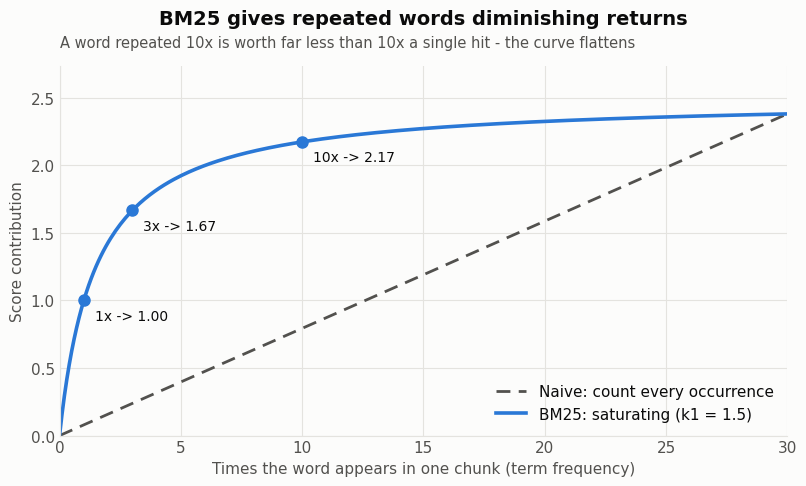
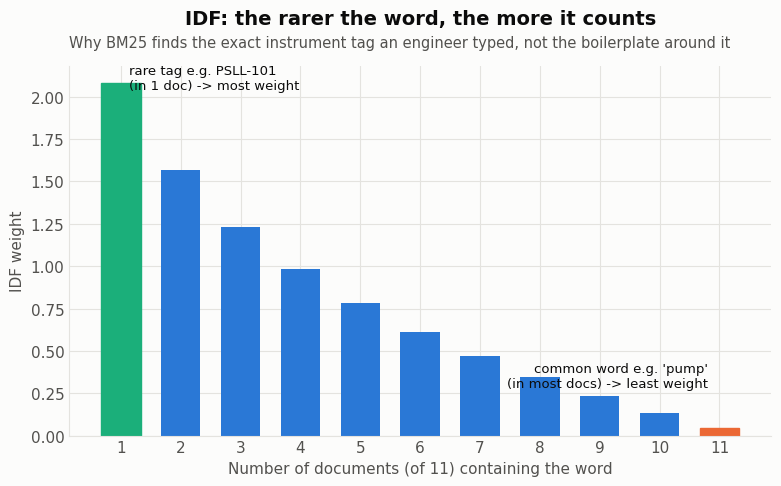
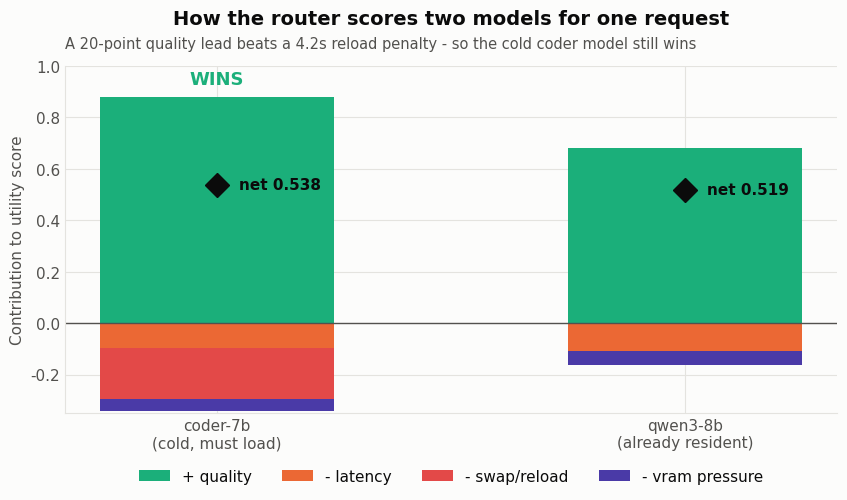
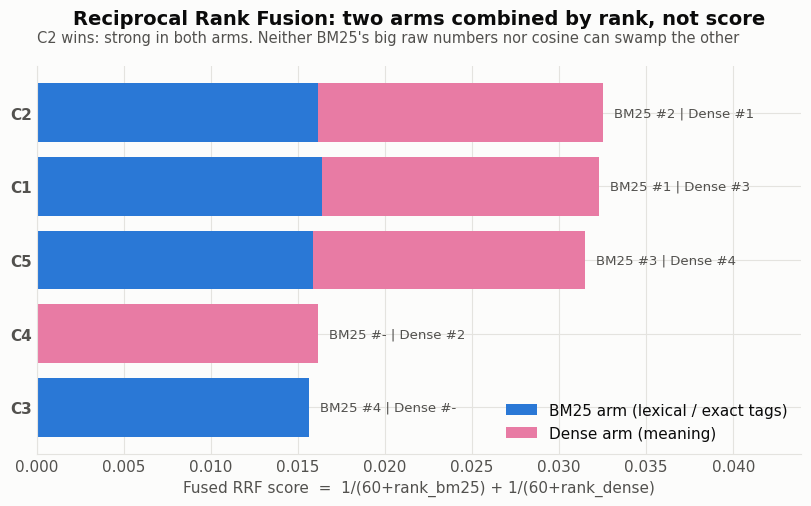

Write Python code to recreate these figures, in order.
"""Explanatory charts for the Kavach knowledge/retrieval + router internals.
Numbers are taken from the project: config/router.yaml (weights + worked example),
index.py (BM25 saturation/IDF behaviour), retrieval.py (RRF fusion)."""
import math
import numpy as np
import matplotlib
matplotlib.use("Agg")
import matplotlib.pyplot as plt
from matplotlib.ticker import MultipleLocator

# --- dataviz skill: validated categorical palette (light mode) ---------------
BLUE, ORANGE, AQUA, YELLOW, MAGENTA, GREEN, VIOLET, RED = (
    "#2a78d6", "#eb6834", "#1baf7a", "#eda100", "#e87ba4", "#008300", "#4a3aa7", "#e34948")
SURFACE = "#fcfcfb"
INK   = "#0b0b0b"
INK2  = "#52514e"
GRID  = "#e4e3df"

plt.rcParams.update({
    "figure.facecolor": SURFACE, "axes.facecolor": SURFACE,
    "font.size": 11, "font.family": "DejaVu Sans",
    "text.color": INK, "axes.labelcolor": INK2, "axes.edgecolor": GRID,
    "xtick.color": INK2, "ytick.color": INK2,
    "axes.grid": True, "grid.color": GRID, "grid.linewidth": 0.8,
    "axes.spines.top": False, "axes.spines.right": False,
})

def style(ax):
    ax.set_axisbelow(True)
    ax.tick_params(length=0)

# =============================================================== FIGURE 1
# BM25 term-frequency saturation vs naive counting  (the question just asked)
fig, ax = plt.subplots(figsize=(8.2, 5.0))
tf = np.linspace(0, 30, 300)
k1 = 1.5                       # BM25 default saturation
bm25_tf = (tf * (k1 + 1)) / (tf + k1)   # TF component of BM25 (b=0 simplification)
naive = tf / tf.max() * bm25_tf.max()   # linear "count every time" line, scaled

ax.plot(tf, naive, color=INK2, lw=2, ls=(0, (5, 3)), label="Naive: count every occurrence")
ax.plot(tf, bm25_tf, color=BLUE, lw=2.6, label="BM25: saturating (k1 = 1.5)")

for x in (1, 3, 10):
    y = (x * (k1 + 1)) / (x + k1)
    ax.plot([x], [y], "o", ms=8, color=BLUE, zorder=5)
    ax.annotate(f"{x}x -> {y:.2f}", (x, y), textcoords="offset points",
                xytext=(8, -14), color=INK, fontsize=10)

ax.set_title("BM25 gives repeated words diminishing returns",
             fontsize=14, fontweight="bold", color=INK, pad=30)
ax.text(0, 1.05, "A word repeated 10x is worth far less than 10x a single hit - the curve flattens",
        transform=ax.transAxes, fontsize=10.5, color=INK2)
ax.set_xlabel("Times the word appears in one chunk (term frequency)")
ax.set_ylabel("Score contribution")
ax.set_xlim(0, 30); ax.set_ylim(0, bm25_tf.max() * 1.15)
ax.legend(frameon=False, loc="lower right")
style(ax)
fig.tight_layout()
fig.savefig("chart1_bm25_saturation.png", dpi=150)
plt.close(fig)

# =============================================================== FIGURE 2
# IDF: a word in many documents is worth less (rare tag >> common word)
fig, ax = plt.subplots(figsize=(8.2, 5.0))
N = 11                                  # 11-page MRPL demo corpus
df = np.arange(1, N + 1)                 # document frequency
idf = np.log((N - df + 0.5) / (df + 0.5) + 1)
bars = ax.bar(df, idf, color=BLUE, width=0.66)
# highlight the two ends with meaning
bars[0].set_color(AQUA)                 # rare -> valuable
bars[-1].set_color(ORANGE)              # common -> cheap
ax.annotate("rare tag e.g. PSLL-101\n(in 1 doc) -> most weight",
            (1, idf[0]), textcoords="offset points", xytext=(6, -4),
            fontsize=9.5, color=INK)
ax.annotate("common word e.g. 'pump'\n(in most docs) -> least weight",
            (N, idf[-1]), textcoords="offset points", xytext=(-8, 30),
            ha="right", fontsize=9.5, color=INK)
ax.set_title("IDF: the rarer the word, the more it counts",
             fontsize=14, fontweight="bold", color=INK, pad=30)
ax.text(0, 1.05, "Why BM25 finds the exact instrument tag an engineer typed, not the boilerplate around it",
        transform=ax.transAxes, fontsize=10.5, color=INK2)
ax.set_xlabel("Number of documents (of 11) containing the word")
ax.set_ylabel("IDF weight")
ax.set_xticks(df)
style(ax)
fig.tight_layout()
fig.savefig("chart2_idf.png", dpi=150)
plt.close(fig)

# =============================================================== FIGURE 3
# Router utility score breakdown (stacked +/- from router.yaml worked example)
# coder-7b (cold) 0.88q  vs  qwen3-8b (resident) 0.68q
fig, ax = plt.subplots(figsize=(8.6, 5.2))
models = ["coder-7b\n(cold, must load)", "qwen3-8b\n(already resident)"]
# terms as they appear in the worked example comment in router.yaml
quality   = [0.88, 0.68]
latency   = [-0.095, -0.106]
swap      = [-0.20, 0.00]
vram      = [-0.047, -0.055]
totals    = [0.538, 0.519]

x = np.arange(len(models))
w = 0.5
# positive base = quality
ax.bar(x, quality, w, color=AQUA, label="+ quality")
# stack the negatives downward from 0
neg_terms = [("- latency", latency, ORANGE),
             ("- swap/reload", swap, RED),
             ("- vram pressure", vram, VIOLET)]
bottom = np.zeros(len(models))
for name, vals, col in neg_terms:
    ax.bar(x, vals, w, bottom=bottom, color=col, label=name)
    bottom = bottom + np.array(vals)

# net score markers
ax.plot(x, totals, "D", ms=12, color=INK, zorder=6)
for i, t in enumerate(totals):
    ax.annotate(f"net {t:.3f}", (x[i], t), textcoords="offset points",
                xytext=(16, 0), va="center", fontweight="bold", color=INK)
# winner
ax.annotate("WINS", (0, quality[0]), textcoords="offset points", xytext=(0, 6),
            ha="center", va="bottom", fontweight="bold", color=AQUA, fontsize=13)

ax.axhline(0, color=INK2, lw=1)
ax.set_title("How the router scores two models for one request",
             fontsize=14, fontweight="bold", color=INK, pad=30)
ax.text(0, 1.05, "A 20-point quality lead beats a 4.2s reload penalty - so the cold coder model still wins",
        transform=ax.transAxes, fontsize=10.5, color=INK2)
ax.set_xticks(x); ax.set_xticklabels(models)
ax.set_ylabel("Contribution to utility score")
ax.set_ylim(-0.35, 1.0)
ax.legend(frameon=False, ncol=4, loc="upper center", bbox_to_anchor=(0.5, -0.12))
style(ax)
fig.tight_layout()
fig.savefig("chart3_router_score.png", dpi=150)
plt.close(fig)

# =============================================================== FIGURE 4
# Hybrid retrieval: RRF fuses two ranked lists by POSITION, not raw score
fig, ax = plt.subplots(figsize=(8.6, 5.2))
RRF_K = 60                               # retrieval.py default
# a small illustrative scenario: 5 chunks, their rank in each arm (None = absent)
chunks = ["C1", "C2", "C3", "C4", "C5"]
bm25_rank = {"C1": 1, "C2": 2, "C3": 4, "C4": None, "C5": 3}
dense_rank = {"C1": 3, "C2": 1, "C3": None, "C4": 2, "C5": 4}
def rrf(r):
    return 0 if r is None else 1.0 / (RRF_K + r)
fused = {c: rrf(bm25_rank[c]) + rrf(dense_rank[c]) for c in chunks}
order = sorted(chunks, key=lambda c: -fused[c])

y = np.arange(len(order))[::-1]
b_contrib = [rrf(bm25_rank[c]) for c in order]
d_contrib = [rrf(dense_rank[c]) for c in order]
ax.barh(y, b_contrib, color=BLUE, label="BM25 arm (lexical / exact tags)")
ax.barh(y, d_contrib, left=b_contrib, color=MAGENTA, label="Dense arm (meaning)")
for i, c in enumerate(order):
    br = bm25_rank[c]; dr = dense_rank[c]
    tag = f"BM25 #{br if br else '-'} | Dense #{dr if dr else '-'}"
    ax.annotate(tag, (fused[c], y[i]), textcoords="offset points",
                xytext=(8, 0), va="center", fontsize=9.5, color=INK2)
ax.set_yticks(y); ax.set_yticklabels(order, fontweight="bold")
ax.set_title("Reciprocal Rank Fusion: two arms combined by rank, not score",
             fontsize=14, fontweight="bold", color=INK, pad=30)
ax.text(0, 1.06, "C2 wins: strong in both arms. Neither BM25's big raw numbers nor cosine can swamp the other",
        transform=ax.transAxes, fontsize=10.5, color=INK2)
ax.set_xlabel("Fused RRF score  =  1/(60+rank_bm25) + 1/(60+rank_dense)")
ax.set_xlim(0, max(fused.values()) * 1.35)
ax.legend(frameon=False, loc="lower right")
style(ax)
fig.tight_layout()
fig.savefig("chart4_rrf_fusion.png", dpi=150)
plt.close(fig)

print("wrote 4 charts")
